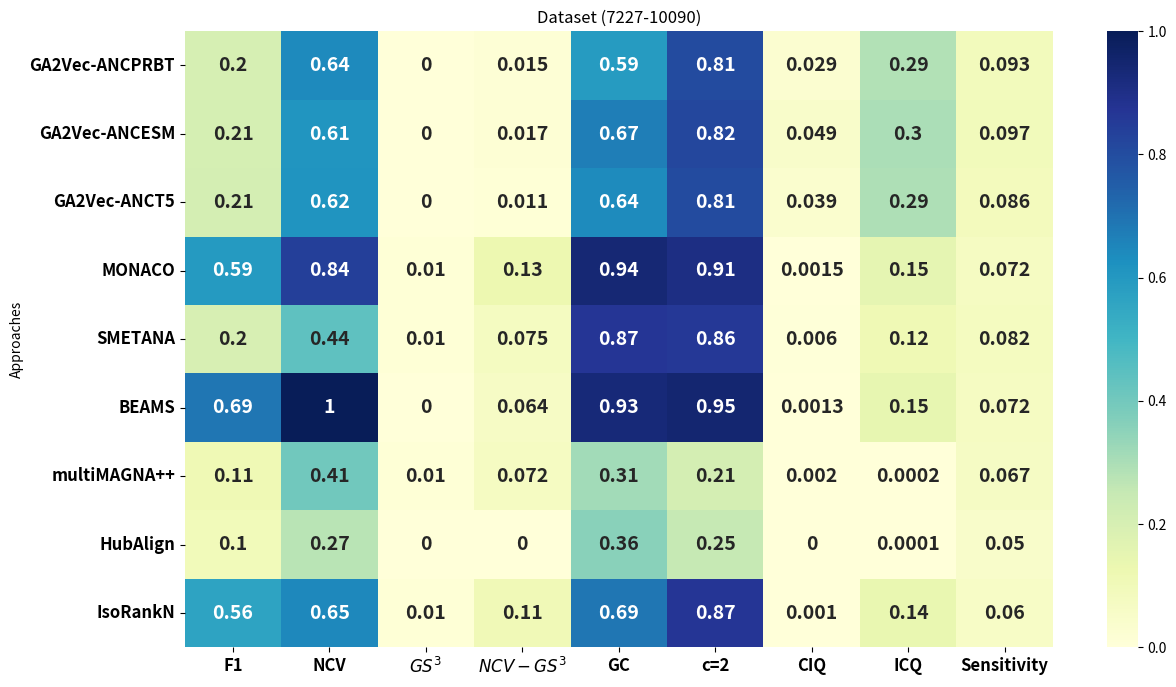

Python code for this plot:
import pandas as pd
import seaborn as sns
import matplotlib.pyplot as plt


data_align = {
    "Approaches": [
        "GA2Vec-ANCPRBT",
        "GA2Vec-ANCESM",
        "GA2Vec-ANCT5",
"MONACO",
        "SMETANA",
        "BEAMS",
        "multiMAGNA++",
"HubAlign",
"IsoRankN"
    ],
"F1": [0.201, 0.207, 0.208, 0.594, 0.197, 0.690, 0.114, 0.100, 0.564],
    "NCV": [0.644, 0.610, 0.616, 0.843, 0.441, 1.0, 0.406, 0.274, 0.648],
    "$GS^3$": [0, 0, 0, 0.01, 0.01, 0, 0.01, 0, 0.01],
    "$NCV-GS^3$": [0.015, 0.017, 0.011, 0.126, 0.075, 0.064, 0.072, 0, 0.108],
    "GC": [0.590, 0.668, 0.637, 0.939, 0.871, 0.932, 0.313, 0.358, 0.690],
    "c=2": [0.807, 0.817, 0.808, 0.908, 0.862, 0.947, 0.210, 0.253, 0.870],
    "CIQ": [0.029, 0.049, 0.039, 0.0015, 0.006, 0.0013, 0.002, 0, 0.001],
    "ICQ": [0.289, 0.298, 0.294, 0.153, 0.116, 0.146, 0.0002, 0.0001, 0.138],
    "Sensitivity": [0.093, 0.097, 0.086, 0.072, 0.082, 0.072, 0.067, 0.050, 0.060]
}

# Create DataFrame
df = pd.DataFrame(data_align)
df.set_index("Approaches", inplace=True)

plt.figure(figsize=(14, 8))
sns.heatmap(df, annot=True, cmap="YlGnBu", cbar=True,  annot_kws={"size": 14, "weight": "bold"})
plt.xticks(fontsize=12, weight='bold')  # Increase size and boldness of x-axis labels
plt.yticks(fontsize=12, weight='bold')  # Increase size and boldness of y-axis labels
plt.title("Dataset (7227-10090)")
plt.savefig("Figure-7227-10090.eps")
